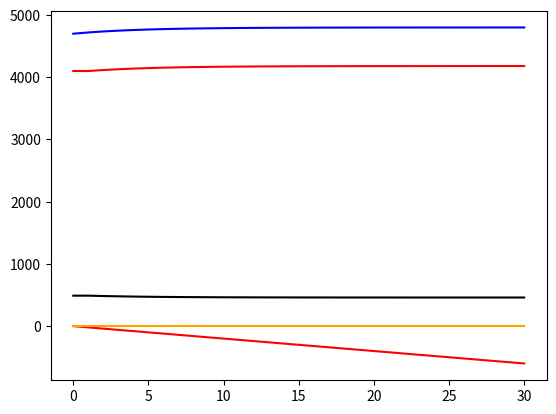
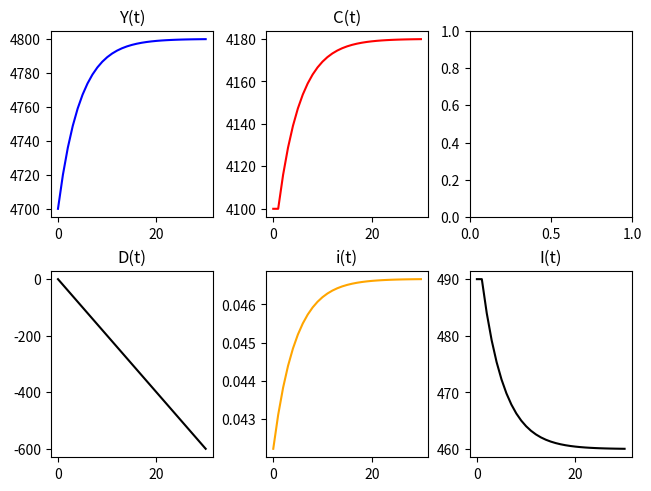

These figures' Python source, in order:
"""
[redacted]
"""

'''Importação de bibliotecas, declaração de Variáveis exógenas e Parâmetros
    e declaração de listas para armazenar as variáveis dinâmicas '''


import numpy as np               
import math as ma                
import pandas as pd              
import matplotlib.pyplot as plt  

"Exemplos de variáveis exógenas"
C0 = 500             # consumo autonomo
c  = 0.8             # propensão marginal a consumir
I0 = 400             # investimento - fixo ou contstante
G  = 200             # Gasto do governo - fixo ou constante
T  = 200             # trinutos - fixo ou constante
k  = 0.4
h  = 9000
M  = 1500
d = 0.10
f = 9000
Y  = []              # Lista para armazenar os valores de Y(t), no tempo
C  = []              # Lista para armazenar os valores de C(t), no tempo 
D  = []              # Lista para armazenar Divida do governo
I = []
i = []
m  = 1/(1-c)         # multiplicador simples da Curva IS
time = 31


'''
    Equações dinâmicas   
'''
#Equação Renda    
def eqY():
    _y = C[t] + I0 + G
    Y.append(_y)

#Equação Consumo   C = C0 + c(Y(t-1) - T)
def eqC(_RendaAnterior):                      
    _c = C0 + c*(_RendaAnterior-T)            
    C.append(_c)                           

#Equação Investimento
def eqI():
    _I = I0 +d*Y[t-1] - f*i[t-1]
    I.append(_I)
    

  
#Equação Dívida
def eqD(_DivAnterior):
    _d = _DivAnterior + T - G
    D.append(_d)

#Equação Taxa de Juros
def eqi():
   _i = Y[t]*k/h - M*1/h
   i.append(_i)
   

'''
    Calculos iterados no tempo após um 
    aumento permanente dos gastos do governo G = 220
'''
# Inicia vetores em t=0, com valores iniciais (condições iniciais)
y_eq = (1/(1-c))*(C0+I0 + G -c*T)
i_eq = k/h*y_eq - 1/h*M
c_eq = C0+c*(y_eq - T)
I_eq = I0 + d*y_eq - f*i_eq
Y.append(y_eq)                    
i.append(i_eq)
C.append(c_eq)
I.append(I_eq)
D.append(T-G)

"EXEMPLO"
G = 220                   # choque de política fiscal: aumento permanente de G




'''
     Loop temporal (cria série temporal para cada variavel endógena)
'''
for t in range(1,time):
    eqC(Y[t-1])          # Introdução da defasagem temporal
    eqI()
    eqY()                
    eqi()
    eqD(D[t-1])
    

    
'''    
     Resultados
'''
Y
i 
C
I
D

zip(Y,C,D)               # junta as lista numa única tabela
list(zip(Y,C,D))
df = pd.DataFrame(list(zip(Y,C,D)),columns =['Y', 'C','D'])
df.to_csv("ModISLM-ResultX.csv")


'''
     Gráficos
'''
t = list(range(0,time))
plt.plot(t,Y,label="Y(t)",color="blue")    
plt.plot(t,C,label="C(t)",color='red')    
plt.plot(t,I,label="I(t)",color='black')  
plt.plot(t,D,label="D(t)",color='red') 
plt.plot(t,i,label="i(t)",color='orange')   

'''
     Gráficos Reunidos
'''
figure, axis = plt.subplots(2, 3,constrained_layout=True)
# Renda
axis[0, 0].plot(Y,label="Y(t)",color="blue")    
axis[0, 0].set_title("Y(t)")
# Consumo
axis[0, 1].plot(C,label="C(t)",color='red')
axis[0, 1].set_title("C(t)")
# Dívida
axis[1, 0].plot(D,label="D(t)",color='black')
axis[1, 0].set_title("D(t)")
# Taxa de Juros
axis[1, 1].plot(i,label="i(t)",color='orange')
axis[1, 1].set_title("i(t)")
#Investimento
axis[1, 2].plot(I,label="I(t)",color='black')
axis[1, 2].set_title("I(t)")
